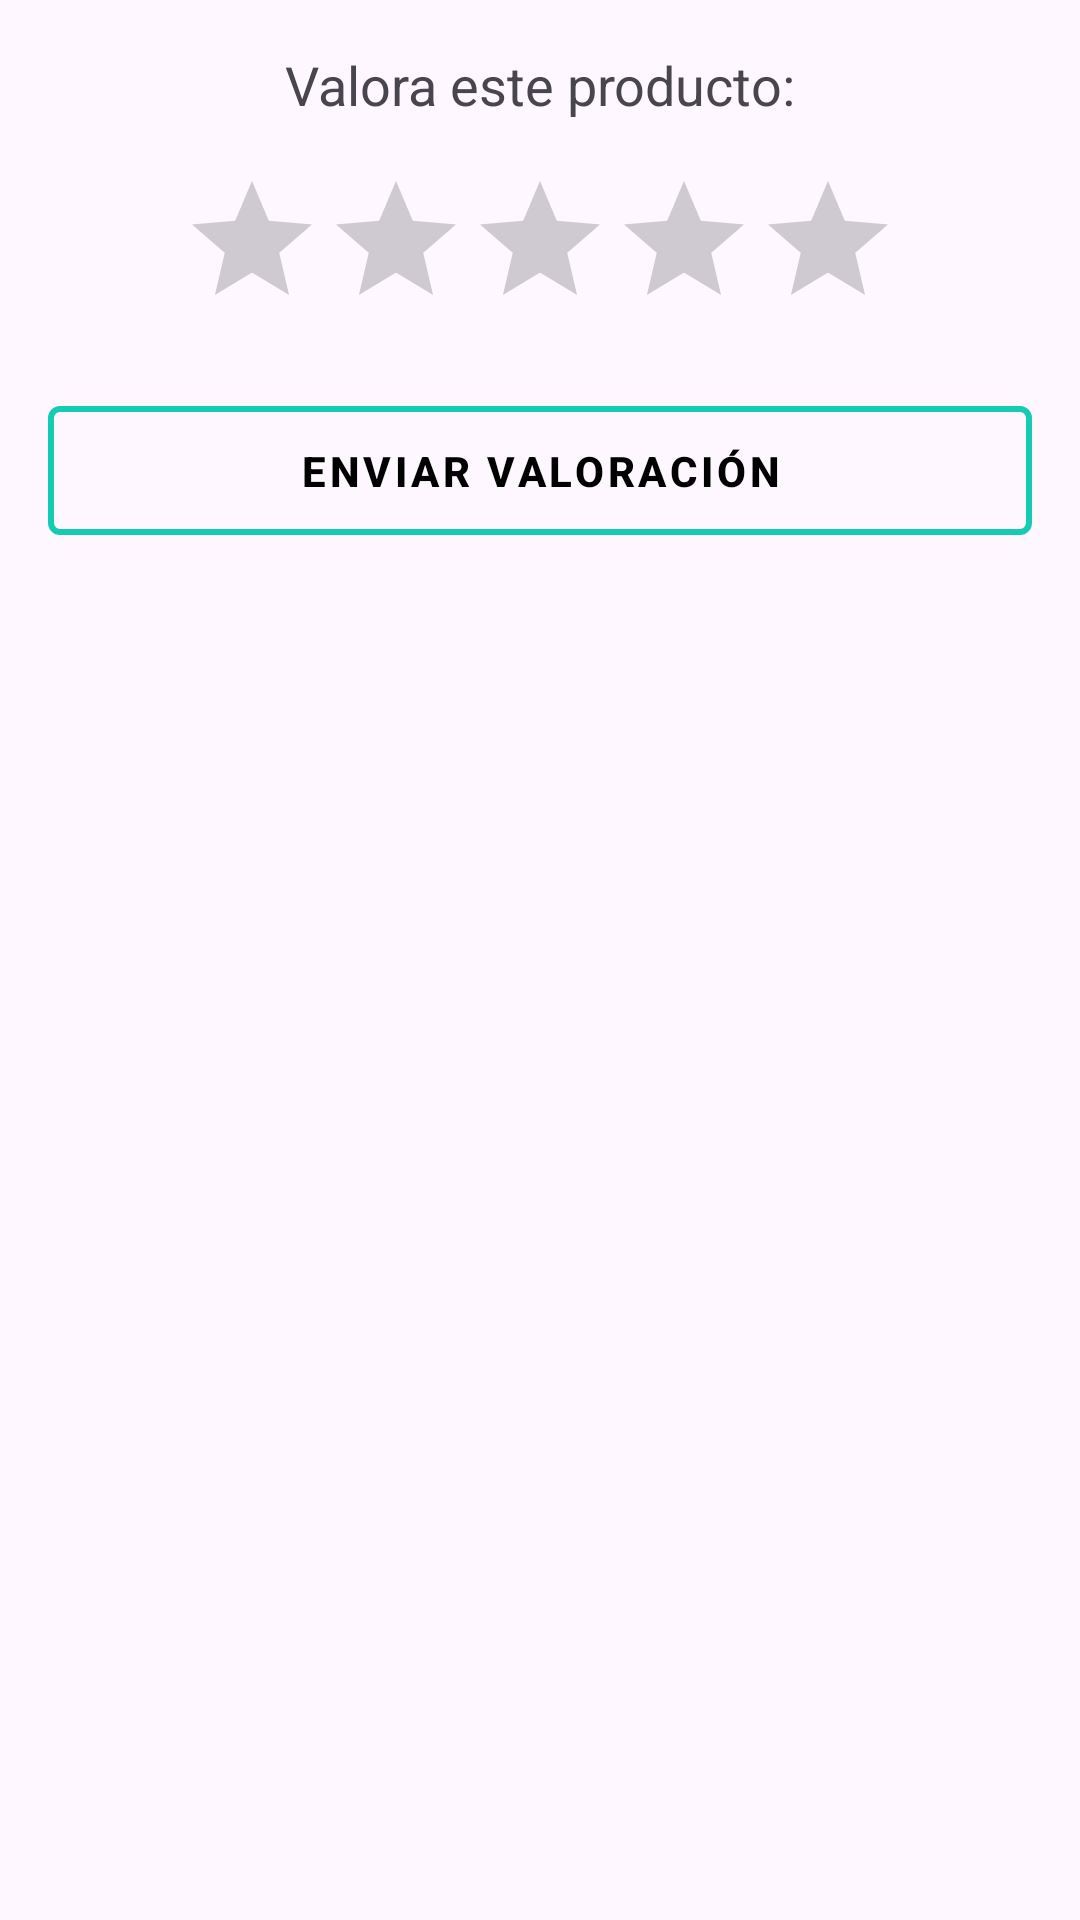

Write the Android layout XML for this screen, with the resource values it uses.
<!-- AndroidManifest.xml: application theme Theme.Wallapop -->
<!-- res/layout/activity_rate_product_view.xml -->
<?xml version="1.0" encoding="utf-8"?>
<LinearLayout xmlns:android="http://schemas.android.com/apk/res/android"
    android:layout_width="match_parent"
    android:layout_height="match_parent"
    xmlns:app="http://schemas.android.com/apk/res-auto"
    android:orientation="vertical"
    android:padding="16dp">

    <TextView
        android:layout_width="wrap_content"
        android:layout_height="wrap_content"
        android:text="Valora este producto:"
        android:textSize="18sp"
        android:layout_gravity="center_horizontal"
        android:paddingBottom="16dp" />

    <RatingBar
        android:id="@+id/ratingBar"
        android:layout_width="wrap_content"
        android:layout_height="wrap_content"
        android:layout_gravity="center_horizontal"
        android:numStars="5"
        android:stepSize="1.0"
        android:rating="0.0" />

    <com.google.android.material.button.MaterialButton
        android:id="@+id/btnSubmitRating"
        android:layout_width="match_parent"
        android:layout_height="wrap_content"
        android:text="Enviar Valoración"
        android:textColor="@color/black"
        app:strokeColor="@color/primary"
        app:strokeWidth="2dp"
        android:padding="12dp"
        android:textStyle="bold"
        android:layout_marginTop="16dp"
        style="@style/Widget.MaterialComponents.Button.OutlinedButton" />

</LinearLayout>
<!-- resources referenced by this layout -->
<resources>
  <color name="black">#FF000000</color>
  <color name="primary"> #14cbb4 </color>
  <style name="Theme.Wallapop" parent="Base.Theme.Wallapop" />
  <style name="Base.Theme.Wallapop" parent="Theme.Material3.DayNight.NoActionBar">
          
          
      </style>
</resources>
